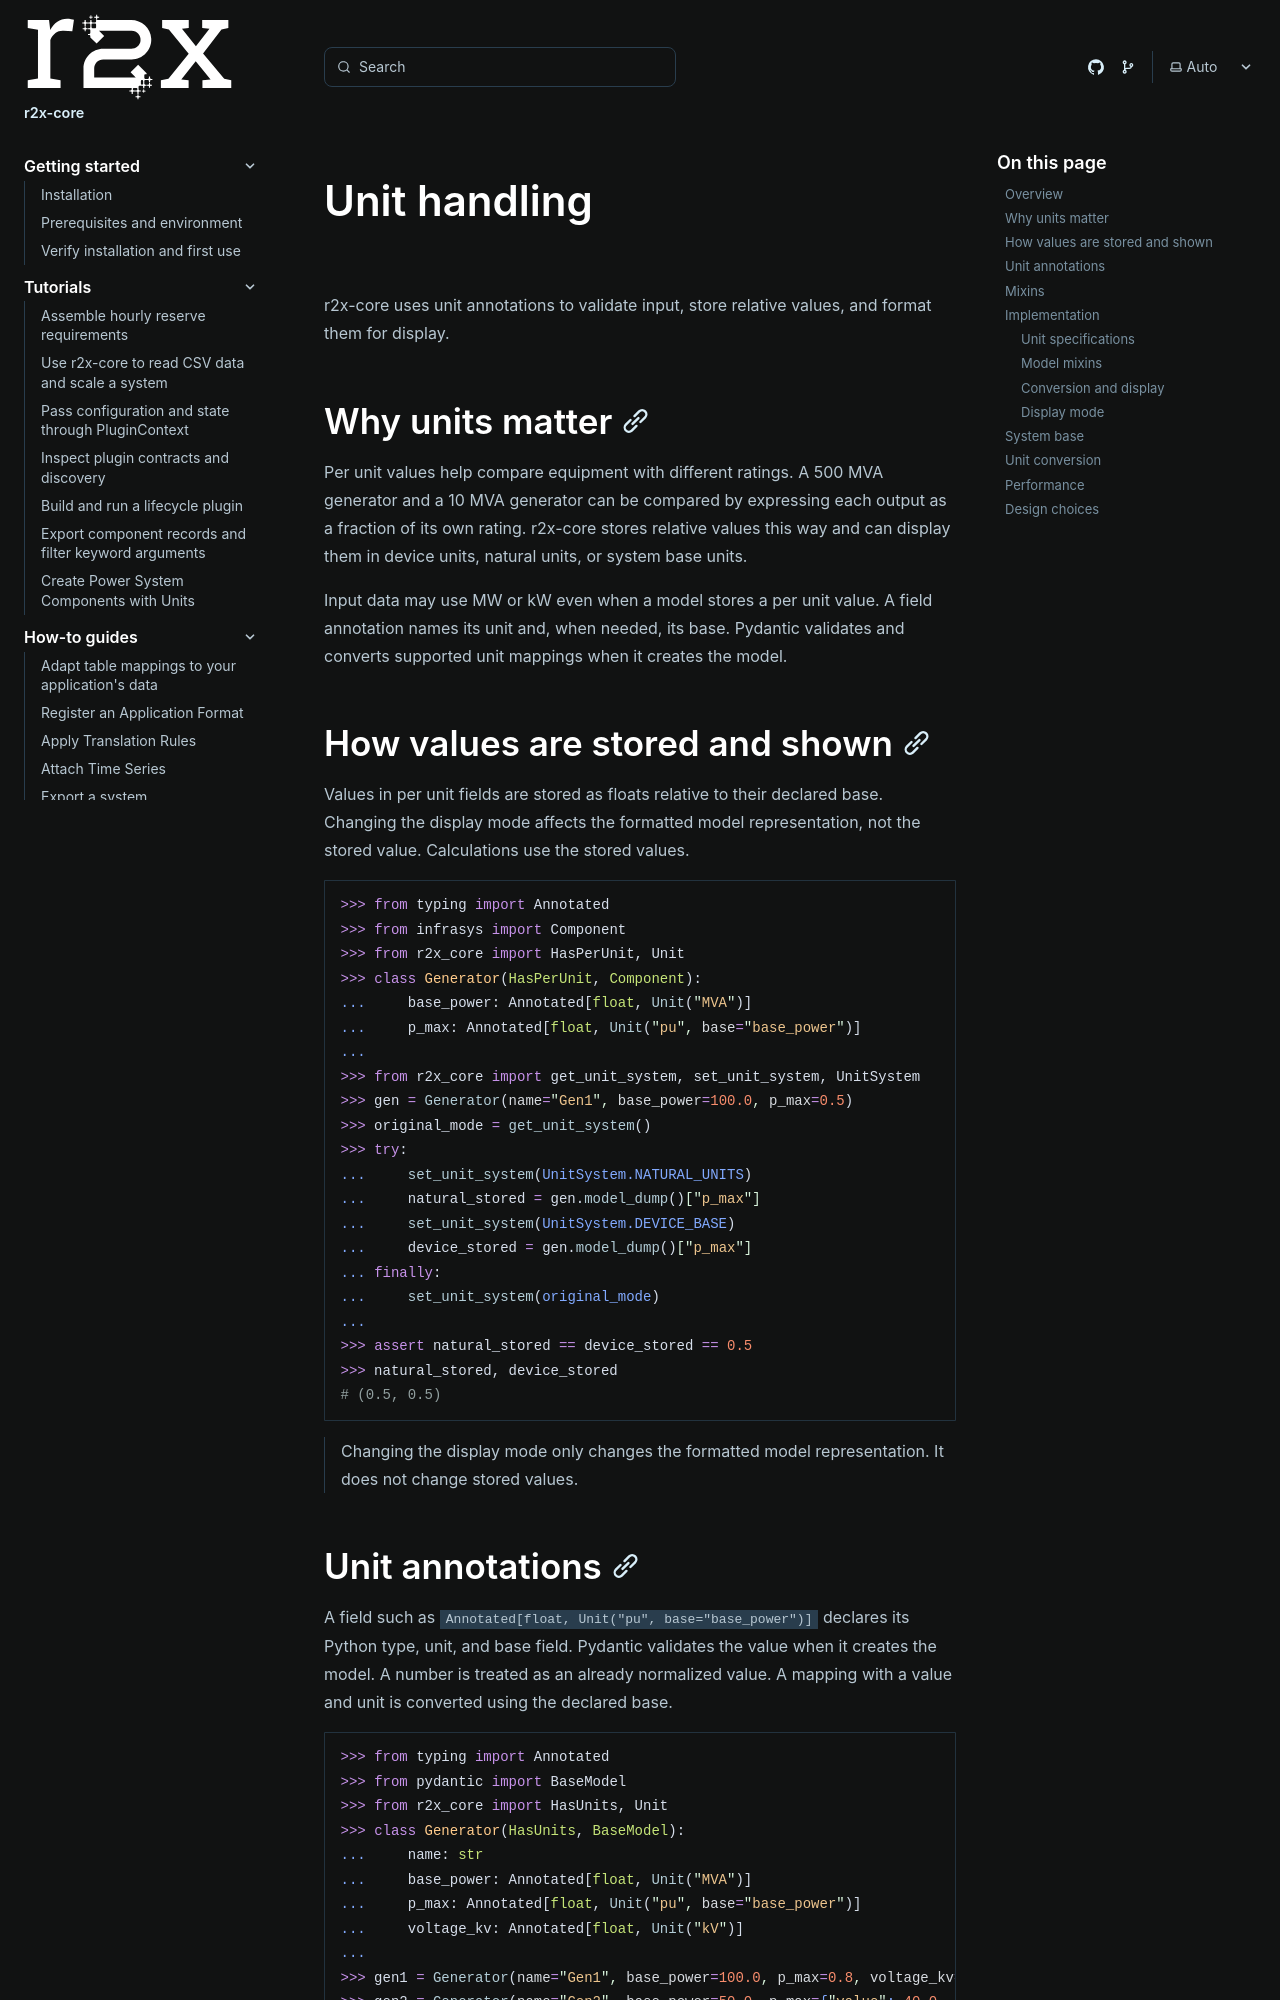

repository: NatLabRockies/r2x-core · page: explanations/unit-system/index.html · generator: sphinx

---
title: "Unit handling"
---

<span id="unit-system-design-and-architecture"></span>

r2x-core uses unit annotations to validate input, store relative values, and format them for display.

## Why units matter

Per unit values help compare equipment with different ratings. A 500 MVA
generator and a 10 MVA generator can be compared by expressing each output as a
fraction of its own rating. r2x-core stores relative values this way and can
display them in device units, natural units, or system base units.

Input data may use MW or kW even when a model stores a per unit value. A field
annotation names its unit and, when needed, its base. Pydantic validates and
converts supported unit mappings when it creates the model.

## How values are stored and shown

Values in per unit fields are stored as floats relative to their declared base.
Changing the display mode affects the formatted model representation, not the
stored value. Calculations use the stored values.

```python doctest
>>> from typing import Annotated
>>> from infrasys import Component
>>> from r2x_core import HasPerUnit, Unit
>>> class Generator(HasPerUnit, Component):
...     base_power: Annotated[float, Unit("MVA")]
...     p_max: Annotated[float, Unit("pu", base="base_power")]
...
>>> from r2x_core import get_unit_system, set_unit_system, UnitSystem
>>> gen = Generator(name="Gen1", base_power=100.0, p_max=0.5)
>>> original_mode = get_unit_system()
>>> try:
...     set_unit_system(UnitSystem.NATURAL_UNITS)
...     natural_stored = gen.model_dump()["p_max"]
...     set_unit_system(UnitSystem.DEVICE_BASE)
...     device_stored = gen.model_dump()["p_max"]
... finally:
...     set_unit_system(original_mode)
...
>>> assert natural_stored == device_stored == 0.5
>>> natural_stored, device_stored
# (0.5, 0.5)
```

> Changing the display mode only changes the formatted model representation. It does not change stored values.
